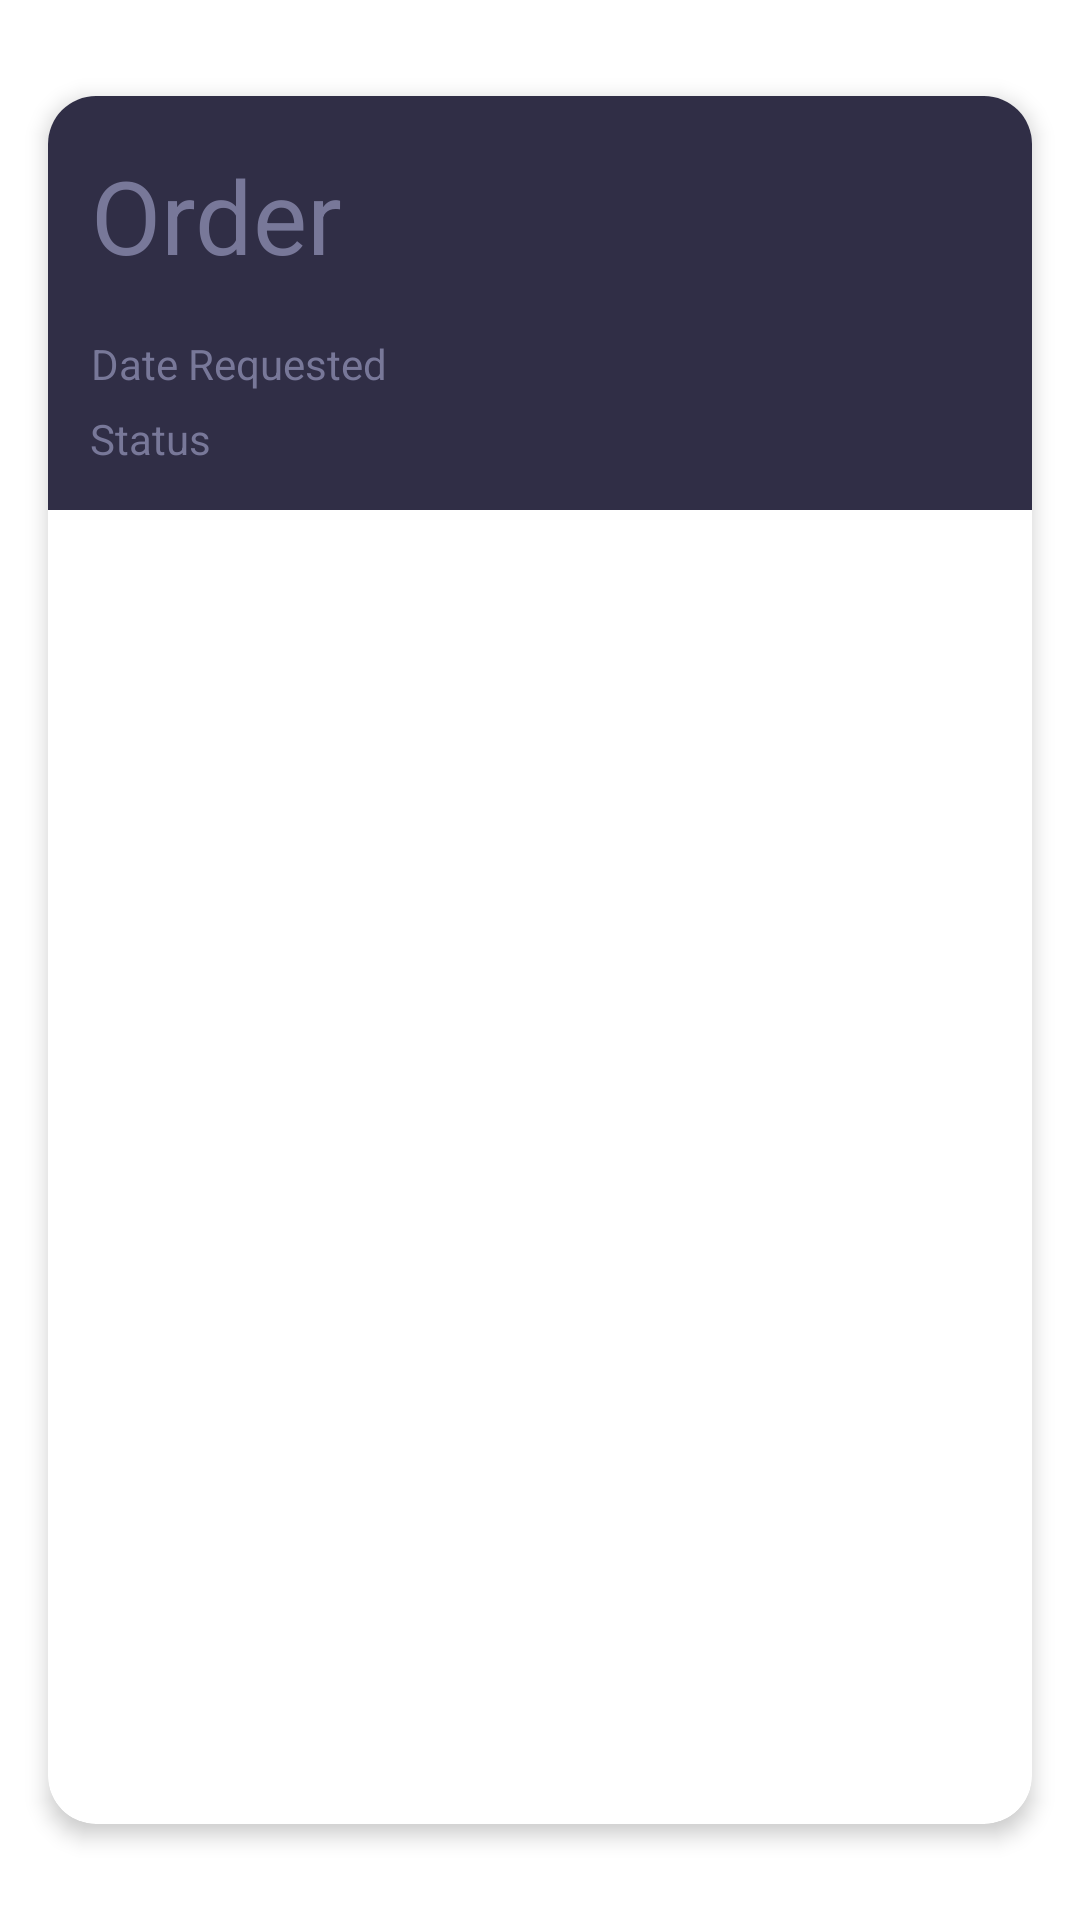

Write the Android layout XML for this screen, with the resource values it uses.
<!-- AndroidManifest.xml: application theme Theme.CourierAppMobile -->
<!-- res/layout/order_card.xml -->
<?xml version="1.0" encoding="utf-8"?>
<androidx.constraintlayout.widget.ConstraintLayout xmlns:android="http://schemas.android.com/apk/res/android"
    xmlns:app="http://schemas.android.com/apk/res-auto"
    xmlns:tools="http://schemas.android.com/tools"
    android:layout_width="match_parent"
    android:layout_height="wrap_content"
    android:paddingTop="16dp"
    android:paddingBottom="16dp">

    <androidx.cardview.widget.CardView
        android:layout_width="match_parent"
        android:layout_height="match_parent"
        android:layout_margin="16dp"
        android:background="#302E46"
        app:cardCornerRadius="16dp"
        app:cardElevation="4dp"
        app:cardPreventCornerOverlap="false"
        app:layout_constraintBottom_toBottomOf="parent"
        app:layout_constraintEnd_toEndOf="parent"
        app:layout_constraintStart_toStartOf="parent"
        app:layout_constraintTop_toTopOf="parent">

        <androidx.constraintlayout.widget.ConstraintLayout
            android:layout_width="match_parent"
            android:layout_height="138dp"
            android:background="#302E46">

            <TextView
                android:id="@+id/textView2"
                android:layout_width="wrap_content"
                android:layout_height="wrap_content"
                android:layout_marginStart="8dp"
                android:layout_marginTop="16dp"
                android:layout_marginBottom="8dp"
                android:text="Date Requested"
                android:textColor="@color/text_light"
                app:layout_constraintBottom_toBottomOf="parent"
                app:layout_constraintEnd_toEndOf="parent"
                app:layout_constraintHorizontal_bias="0.029"
                app:layout_constraintStart_toStartOf="parent"
                app:layout_constraintTop_toBottomOf="@+id/textView"
                app:layout_constraintVertical_bias="0.041" />

            <TextView
                android:id="@+id/textView"
                android:layout_width="wrap_content"
                android:layout_height="wrap_content"
                android:layout_marginStart="8dp"
                android:layout_marginTop="8dp"
                android:text="Order"
                android:textAlignment="textStart"
                android:textColor="@color/text_light"
                android:textSize="34sp"
                app:layout_constraintBottom_toBottomOf="parent"
                app:layout_constraintEnd_toEndOf="parent"
                app:layout_constraintHorizontal_bias="0.027"
                app:layout_constraintStart_toStartOf="parent"
                app:layout_constraintTop_toTopOf="parent"
                app:layout_constraintVertical_bias="0.106" />

            <TextView
                android:id="@+id/textView3"
                android:layout_width="128dp"
                android:layout_height="17dp"
                android:layout_marginStart="8dp"
                android:text="Status"
                android:textAlignment="viewStart"
                android:textColor="@color/text_light"
                android:visibility="visible"
                app:layout_constraintBottom_toBottomOf="parent"
                app:layout_constraintEnd_toEndOf="parent"
                app:layout_constraintHorizontal_bias="0.032"
                app:layout_constraintStart_toStartOf="parent"
                app:layout_constraintTop_toBottomOf="@+id/textView2"
                app:layout_constraintVertical_bias="0.272" />

        </androidx.constraintlayout.widget.ConstraintLayout>
    </androidx.cardview.widget.CardView>

</androidx.constraintlayout.widget.ConstraintLayout>
<!-- resources referenced by this layout -->
<resources>
  <color name="text_light">#787899</color>
  <style name="Theme.CourierAppMobile" parent="Theme.MaterialComponents.DayNight.NoActionBar">
          
          <item name="colorPrimary">@color/primary</item>
          <item name="colorPrimaryVariant">@color/primary</item>
          <item name="colorOnPrimary">@color/white</item>
          
          <item name="colorSecondary">@color/teal_200</item>
          <item name="colorSecondaryVariant">@color/teal_700</item>
          <item name="colorOnSecondary">@color/black</item>
          
          <item name="android:statusBarColor">?attr/colorPrimaryVariant</item>
          
      </style>
  <color name="primary">#0AD571</color>
  <color name="white">#FFFFFFFF</color>
  <color name="teal_200">#FF03DAC5</color>
  <color name="teal_700">#FF018786</color>
  <color name="black">#FF000000</color>
</resources>
